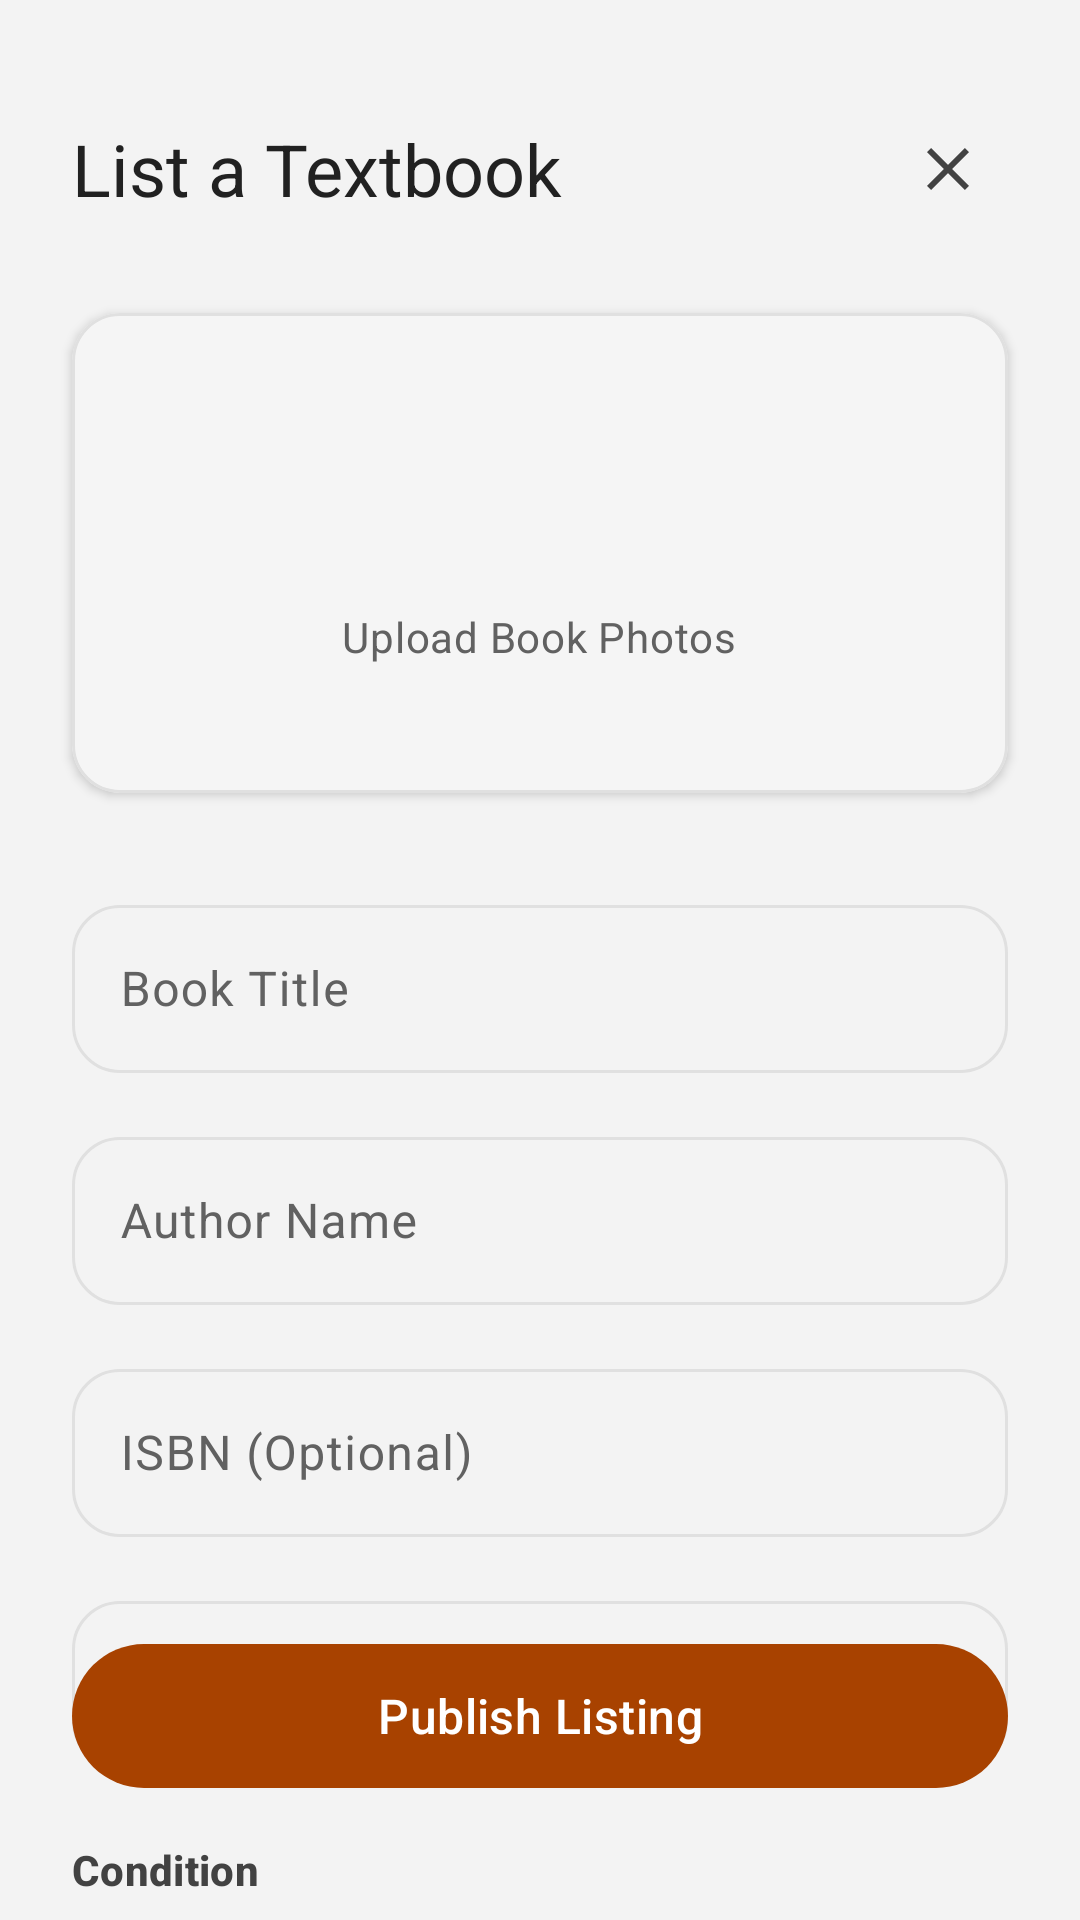

Here is an Android app screen rendered from its layout file. Give the layout XML and the strings, colors and styles it references.
<!-- AndroidManifest.xml: application theme Theme.TextbookHub -->
<!-- res/layout/activity_sell.xml -->
<?xml version="1.0" encoding="utf-8"?>
<androidx.constraintlayout.widget.ConstraintLayout 
    xmlns:android="http://schemas.android.com/apk/res/android"
    xmlns:app="http://schemas.android.com/apk/res-auto"
    xmlns:tools="http://schemas.android.com/tools"
    android:layout_width="match_parent"
    android:layout_height="match_parent"
    android:background="?attr/android:colorBackground"
    tools:context=".SellActivity">

    
    <ImageView
        android:layout_width="match_parent"
        android:layout_height="match_parent"
        android:src="@drawable/bg_african_pattern"
        android:scaleType="centerCrop"
        android:alpha="0.08"
        app:layout_constraintBottom_toBottomOf="parent"
        app:layout_constraintEnd_toEndOf="parent"
        app:layout_constraintStart_toStartOf="parent"
        app:layout_constraintTop_toTopOf="parent" />

    
    <TextView
        android:id="@+id/tv_header_title"
        style="@style/TextAppearance.App.HeadlineSmall"
        android:layout_width="wrap_content"
        android:layout_height="wrap_content"
        android:text="List a Textbook"
        android:layout_marginStart="24dp"
        android:layout_marginTop="40dp"
        app:layout_constraintStart_toStartOf="parent"
        app:layout_constraintTop_toTopOf="parent" />

    <ImageButton
        android:id="@+id/btn_close"
        android:layout_width="40dp"
        android:layout_height="40dp"
        android:layout_marginEnd="24dp"
        android:background="@android:color/transparent"
        android:src="@drawable/ic_close"
        app:tint="?attr/colorOnSurface"
        android:contentDescription="Close"
        app:layout_constraintEnd_toEndOf="parent"
        app:layout_constraintTop_toTopOf="@id/tv_header_title"
        app:layout_constraintBottom_toBottomOf="@id/tv_header_title" />

    
    <com.google.android.material.card.MaterialCardView
        android:id="@+id/cv_image_upload"
        android:layout_width="0dp"
        android:layout_height="160dp"
        android:layout_marginStart="24dp"
        android:layout_marginEnd="24dp"
        android:layout_marginTop="32dp"
        app:cardCornerRadius="16dp"
        app:cardElevation="2dp"
        app:cardBackgroundColor="?android:attr/colorBackground"
        app:strokeColor="?attr/colorOutlineVariant"
        app:strokeWidth="1dp"
        app:layout_constraintEnd_toEndOf="parent"
        app:layout_constraintStart_toStartOf="parent"
        app:layout_constraintTop_toBottomOf="@id/tv_header_title">

        <LinearLayout
            android:layout_width="match_parent"
            android:layout_height="match_parent"
            android:orientation="vertical"
            android:gravity="center">

            <ImageView
                android:id="@+id/iv_upload_preview"
                android:layout_width="48dp"
                android:layout_height="48dp"
                android:src="@drawable/ic_add_photo"
                app:tint="?attr/colorOnSurfaceVariant"
                android:contentDescription="Add Photo" />

            <TextView
                android:id="@+id/tv_upload_status"
                android:layout_width="wrap_content"
                android:layout_height="wrap_content"
                android:layout_marginTop="8dp"
                android:text="Upload Book Photos"
                style="@style/TextAppearance.App.BodyMedium"
                android:textColor="?attr/colorOnSurfaceVariant" />

        </LinearLayout>

    </com.google.android.material.card.MaterialCardView>

    
    <com.google.android.material.textfield.TextInputLayout
        android:id="@+id/til_book_title"
        style="@style/Widget.App.TextInputLayout.OutlinedBox"
        android:layout_width="0dp"
        android:layout_height="wrap_content"
        android:layout_marginStart="24dp"
        android:layout_marginEnd="24dp"
        android:layout_marginTop="32dp"
        app:layout_constraintEnd_toEndOf="parent"
        app:layout_constraintStart_toStartOf="parent"
        app:layout_constraintTop_toBottomOf="@id/cv_image_upload">

        <com.google.android.material.textfield.TextInputEditText
            android:id="@+id/et_book_title"
            android:layout_width="match_parent"
            android:layout_height="56dp"
            android:hint="Book Title" />
    </com.google.android.material.textfield.TextInputLayout>

    <com.google.android.material.textfield.TextInputLayout
        android:id="@+id/til_author_name"
        style="@style/Widget.App.TextInputLayout.OutlinedBox"
        android:layout_width="0dp"
        android:layout_height="wrap_content"
        android:layout_marginStart="24dp"
        android:layout_marginEnd="24dp"
        android:layout_marginTop="16dp"
        app:layout_constraintEnd_toEndOf="parent"
        app:layout_constraintStart_toStartOf="parent"
        app:layout_constraintTop_toBottomOf="@id/til_book_title">

        <com.google.android.material.textfield.TextInputEditText
            android:id="@+id/et_author_name"
            android:layout_width="match_parent"
            android:layout_height="56dp"
            android:hint="Author Name" />
    </com.google.android.material.textfield.TextInputLayout>

    <com.google.android.material.textfield.TextInputLayout
        android:id="@+id/til_isbn"
        style="@style/Widget.App.TextInputLayout.OutlinedBox"
        android:layout_width="0dp"
        android:layout_height="wrap_content"
        android:layout_marginStart="24dp"
        android:layout_marginEnd="24dp"
        android:layout_marginTop="16dp"
        app:layout_constraintEnd_toEndOf="parent"
        app:layout_constraintStart_toStartOf="parent"
        app:layout_constraintTop_toBottomOf="@id/til_author_name">

        <com.google.android.material.textfield.TextInputEditText
            android:id="@+id/et_isbn"
            android:layout_width="match_parent"
            android:layout_height="56dp"
            android:hint="ISBN (Optional)" />
    </com.google.android.material.textfield.TextInputLayout>

    <com.google.android.material.textfield.TextInputLayout
        android:id="@+id/til_asking_price"
        style="@style/Widget.App.TextInputLayout.OutlinedBox"
        android:layout_width="0dp"
        android:layout_height="wrap_content"
        android:layout_marginStart="24dp"
        android:layout_marginEnd="24dp"
        android:layout_marginTop="16dp"
        app:layout_constraintEnd_toEndOf="parent"
        app:layout_constraintStart_toStartOf="parent"
        app:layout_constraintTop_toBottomOf="@id/til_isbn">

        <com.google.android.material.textfield.TextInputEditText
            android:id="@+id/et_asking_price"
            android:layout_width="match_parent"
            android:layout_height="56dp"
            android:hint="Asking Price (R)"
            android:inputType="numberDecimal" />
    </com.google.android.material.textfield.TextInputLayout>

    
    <TextView
        android:id="@+id/tv_condition_label"
        android:layout_width="wrap_content"
        android:layout_height="wrap_content"
        android:text="Condition"
        style="@style/TextAppearance.App.TitleSmall"
        android:textColor="?attr/colorOnSurface"
        android:textStyle="bold"
        android:layout_marginStart="24dp"
        android:layout_marginTop="24dp"
        app:layout_constraintStart_toStartOf="parent"
        app:layout_constraintTop_toBottomOf="@id/til_asking_price" />

    <com.google.android.material.button.MaterialButtonToggleGroup
        android:id="@+id/toggle_condition"
        android:layout_width="0dp"
        android:layout_height="wrap_content"
        android:layout_marginStart="24dp"
        android:layout_marginEnd="24dp"
        android:layout_marginTop="8dp"
        app:selectionRequired="true"
        app:singleSelection="true"
        app:layout_constraintEnd_toEndOf="parent"
        app:layout_constraintStart_toStartOf="parent"
        app:layout_constraintTop_toBottomOf="@id/tv_condition_label">

        <Button
            android:id="@+id/btn_condition_like_new"
            style="?attr/materialButtonOutlinedStyle"
            android:layout_width="0dp"
            android:layout_height="40dp"
            android:layout_weight="1"
            android:text="Like New"
            app:cornerRadius="10dp" />

        <Button
            android:id="@+id/btn_condition_good"
            style="?attr/materialButtonOutlinedStyle"
            android:layout_width="0dp"
            android:layout_height="40dp"
            android:layout_weight="1"
            android:text="Good"
            app:cornerRadius="10dp" />

        <Button
            android:id="@+id/btn_condition_fair"
            style="?attr/materialButtonOutlinedStyle"
            android:layout_width="0dp"
            android:layout_height="40dp"
            android:layout_weight="1"
            android:text="Fair"
            app:cornerRadius="10dp" />

    </com.google.android.material.button.MaterialButtonToggleGroup>

    
    <com.google.android.material.button.MaterialButton
        android:id="@+id/btn_publish_listing"
        style="@style/Widget.App.Button"
        android:layout_width="0dp"
        android:layout_height="wrap_content"
        android:layout_marginStart="24dp"
        android:layout_marginEnd="24dp"
        android:layout_marginBottom="40dp"
        android:text="Publish Listing"
        app:layout_constraintBottom_toBottomOf="parent"
        app:layout_constraintEnd_toEndOf="parent"
        app:layout_constraintStart_toStartOf="parent" />

</androidx.constraintlayout.widget.ConstraintLayout>
<!-- resources referenced by this layout -->
<resources>
  <style name="TextAppearance.App.BodyMedium" parent="TextAppearance.Material3.BodyMedium">
          <item name="android:fontFamily">sans</item>
          <item name="android:textColor">?attr/colorOnSurface</item>
      </style>
  <style name="TextAppearance.App.HeadlineSmall" parent="TextAppearance.Material3.HeadlineSmall">
          <item name="android:fontFamily">sans</item>
          <item name="android:textColor">?attr/colorOnBackground</item>
      </style>
  <style name="TextAppearance.App.TitleSmall" parent="TextAppearance.Material3.TitleSmall">
          <item name="android:fontFamily">sans</item>
          <item name="android:textColor">?attr/colorOnSurface</item>
      </style>
  <style name="Widget.App.Button" parent="Widget.Material3.Button">
          <item name="android:minHeight">56dp</item>
          <item name="cornerRadius">28dp</item>
          <item name="android:textAppearance">@style/TextAppearance.App.TitleMedium</item>
      </style>
  <style name="TextAppearance.App.TitleMedium" parent="TextAppearance.Material3.TitleMedium">
          <item name="android:fontFamily">sans</item>
          <item name="android:textColor">?attr/colorOnSurface</item>
      </style>
  <color name="md_theme_primary">#A84200</color>
  <color name="md_theme_onPrimary">#FFFFFF</color>
  <color name="md_theme_primaryContainer">#FFDBCC</color>
  <color name="md_theme_onPrimaryContainer">#3E1100</color>
  <color name="md_theme_secondary">#005C4B</color>
  <color name="md_theme_onSecondary">#FFFFFF</color>
  <color name="md_theme_secondaryContainer">#72E8D2</color>
  <color name="md_theme_onSecondaryContainer">#00211A</color>
  <color name="md_theme_tertiary">#7A5200</color>
  <color name="md_theme_onTertiary">#FFFFFF</color>
  <color name="md_theme_tertiaryContainer">#FFDE9C</color>
  <color name="md_theme_onTertiaryContainer">#271800</color>
  <color name="md_theme_error">#BA1A1A</color>
  <color name="md_theme_onError">#FFFFFF</color>
  <color name="md_theme_errorContainer">#FFDAD6</color>
  <color name="md_theme_onErrorContainer">#410002</color>
  <color name="md_theme_background">#F5F5F5</color>
  <color name="md_theme_onBackground">#212121</color>
  <color name="md_theme_surface">#FFFFFF</color>
  <color name="md_theme_onSurface">#424242</color>
  <color name="md_theme_surfaceVariant">#E0E0E0</color>
  <color name="md_theme_onSurfaceVariant">#616161</color>
  <color name="md_theme_outline">#BDBDBD</color>
  <color name="md_theme_outlineVariant">#E0E0E0</color>
  <style name="TextAppearance.App.TitleLarge" parent="TextAppearance.Material3.TitleLarge">
          <item name="android:fontFamily">sans</item>
          <item name="android:textColor">?attr/colorOnSurface</item>
      </style>
  <style name="TextAppearance.App.BodyLarge" parent="TextAppearance.Material3.BodyLarge">
          <item name="android:fontFamily">sans</item>
          <item name="android:textColor">?attr/colorOnSurface</item>
      </style>
  <style name="TextAppearance.App.BodySmall" parent="TextAppearance.Material3.BodySmall">
          <item name="android:fontFamily">sans</item>
          <item name="android:textColor">?attr/colorOnSurface</item>
      </style>
  <style name="TextAppearance.App.LabelLarge" parent="TextAppearance.Material3.LabelLarge">
          <item name="android:fontFamily">sans</item>
          <item name="android:textColor">?attr/colorOnSurface</item>
      </style>
  <style name="TextAppearance.App.LabelMedium" parent="TextAppearance.Material3.LabelMedium">
          <item name="android:fontFamily">sans</item>
          <item name="android:textColor">?attr/colorOnSurface</item>
      </style>
  <style name="TextAppearance.App.LabelSmall" parent="TextAppearance.Material3.LabelSmall">
          <item name="android:fontFamily">sans</item>
          <item name="android:textColor">?attr/colorOnSurface</item>
      </style>
</resources>
